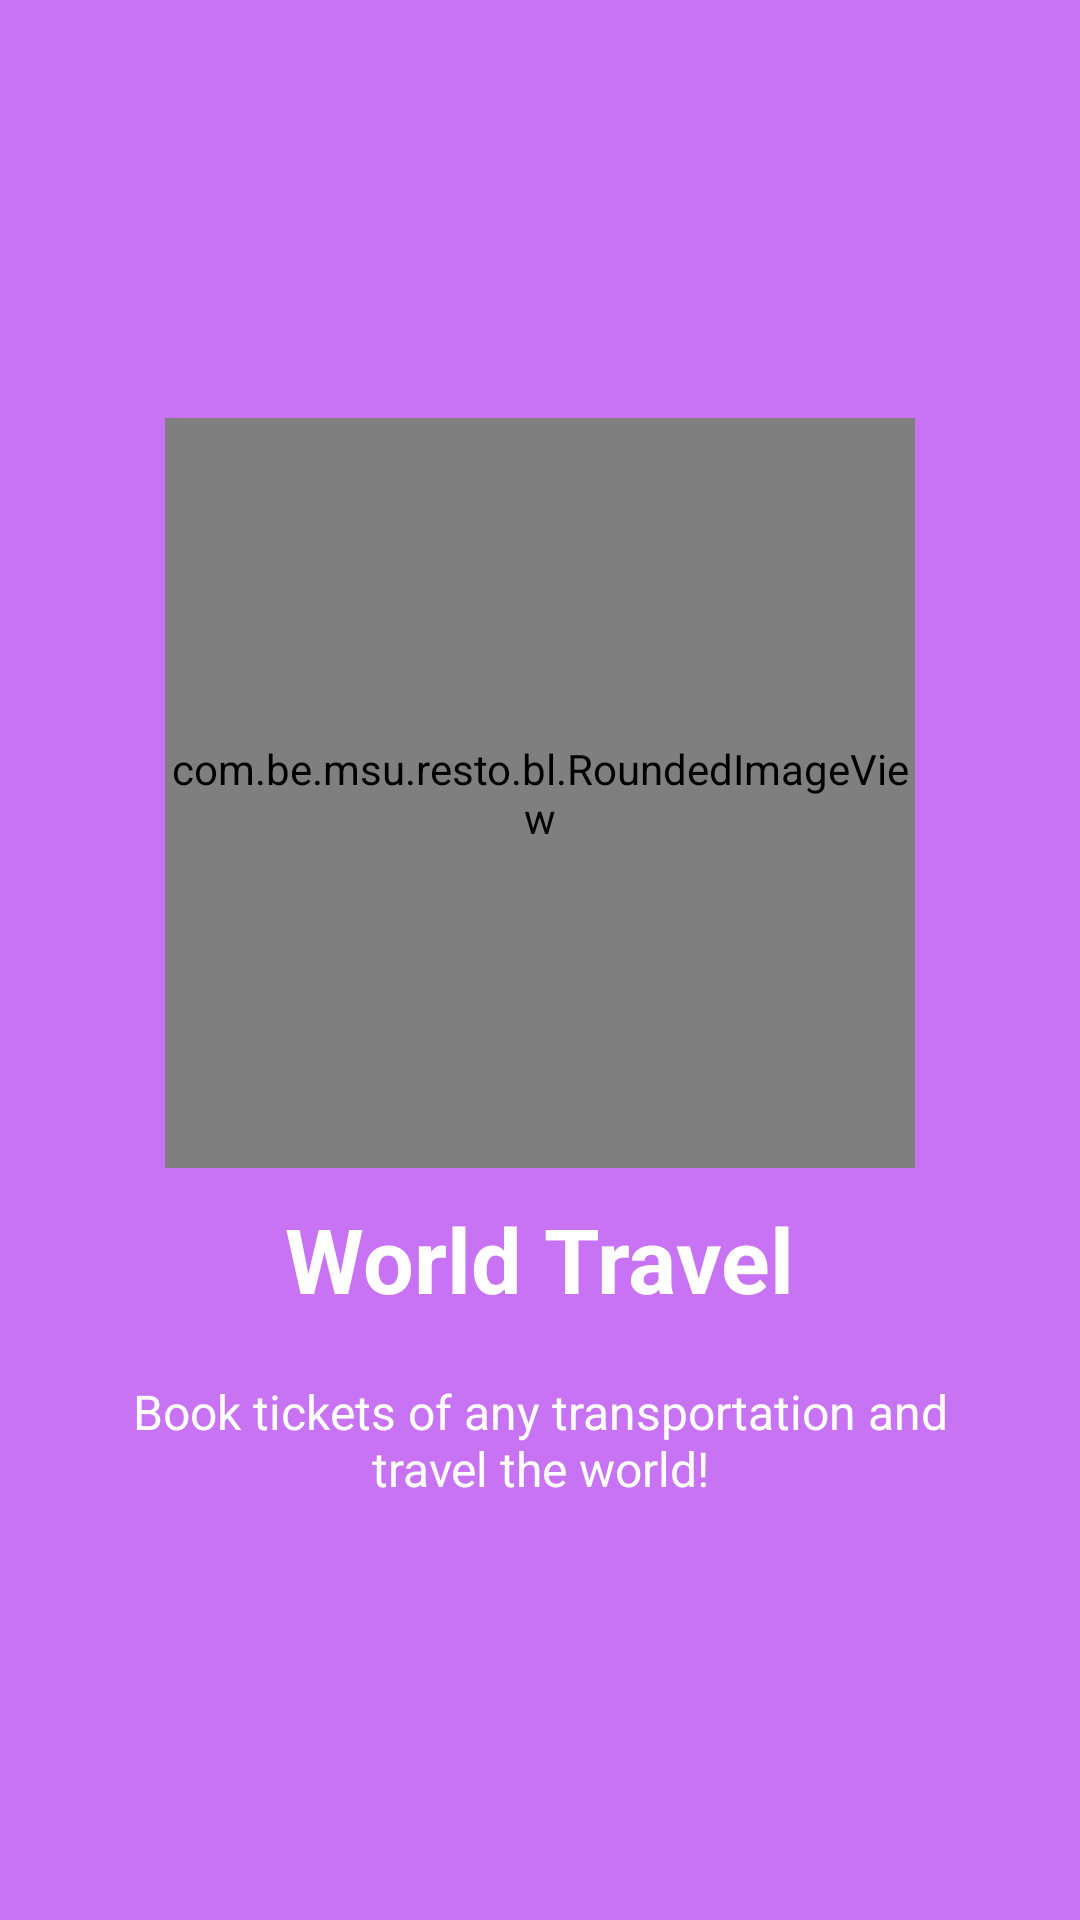

Layout XML and referenced resources for this Android screen:
<!-- AndroidManifest.xml: application theme AppTheme -->
<!-- res/layout/intro_slide4.xml -->
<?xml version="1.0" encoding="utf-8"?>
<RelativeLayout xmlns:android="http://schemas.android.com/apk/res/android"
    android:layout_width="match_parent"
    android:layout_height="match_parent"
    android:background="@color/bg_screen4">

    <LinearLayout
        android:layout_width="wrap_content"
        android:layout_height="wrap_content"
        android:layout_centerInParent="true"
        android:gravity="center_horizontal"
        android:orientation="vertical">

        <com.be.msu.resto.bl.RoundedImageView
            android:id="@+id/imageView_round"
            android:src="@drawable/pic1"
            android:layout_width="250dp"
            android:layout_height="250dp"
            android:layout_marginBottom="10dp" />

        <TextView
            android:layout_width="wrap_content"
            android:layout_height="wrap_content"
            android:text="@string/slide_4_title"
            android:textColor="@android:color/white"
            android:textSize="@dimen/slide_title"
            android:textStyle="bold" />

        <TextView
            android:layout_width="wrap_content"
            android:layout_height="wrap_content"
            android:layout_marginTop="20dp"
            android:paddingLeft="@dimen/desc_padding"
            android:paddingRight="@dimen/desc_padding"
            android:text="@string/slide_4_desc"
            android:textAlignment="center"
            android:textColor="@android:color/white"
            android:textSize="@dimen/slide_desc" />

    </LinearLayout>

</RelativeLayout>
<!-- resources referenced by this layout -->
<resources>
  <color name="bg_screen4">#c873f4</color>
  <dimen name="desc_padding">40dp</dimen>
  <dimen name="slide_desc">16dp</dimen>
  <dimen name="slide_title">30dp</dimen>
  <!-- drawable pic1: jpg bitmap (drawable, 33181 bytes) -->
  <string name="slide_4_desc">Book tickets of any transportation and travel the world!</string>
  <string name="slide_4_title">World Travel</string>
  <style name="AppTheme" parent="Theme.AppCompat.Light.NoActionBar">
          <item name="windowNoTitle">true</item>
          <item name="windowActionBar">false</item>
          <item name="android:windowContentOverlay">@null</item>
          <item name="colorPrimary">@color/colorPrimary</item>
          <item name="colorPrimaryDark">@color/colorPrimaryDark</item>
          <item name="drawerArrowStyle">@style/DrawerArrowStyle</item>
          <item name="colorAccent">@color/colorAccent</item>
      </style>
  <color name="colorPrimary">#00695C</color>
  <color name="colorPrimaryDark">#004D40</color>
  <style name="DrawerArrowStyle" parent="Widget.AppCompat.DrawerArrowToggle">
          <item name="color">@android:color/white</item>
      </style>
  <color name="colorAccent">#00695C</color>
</resources>
